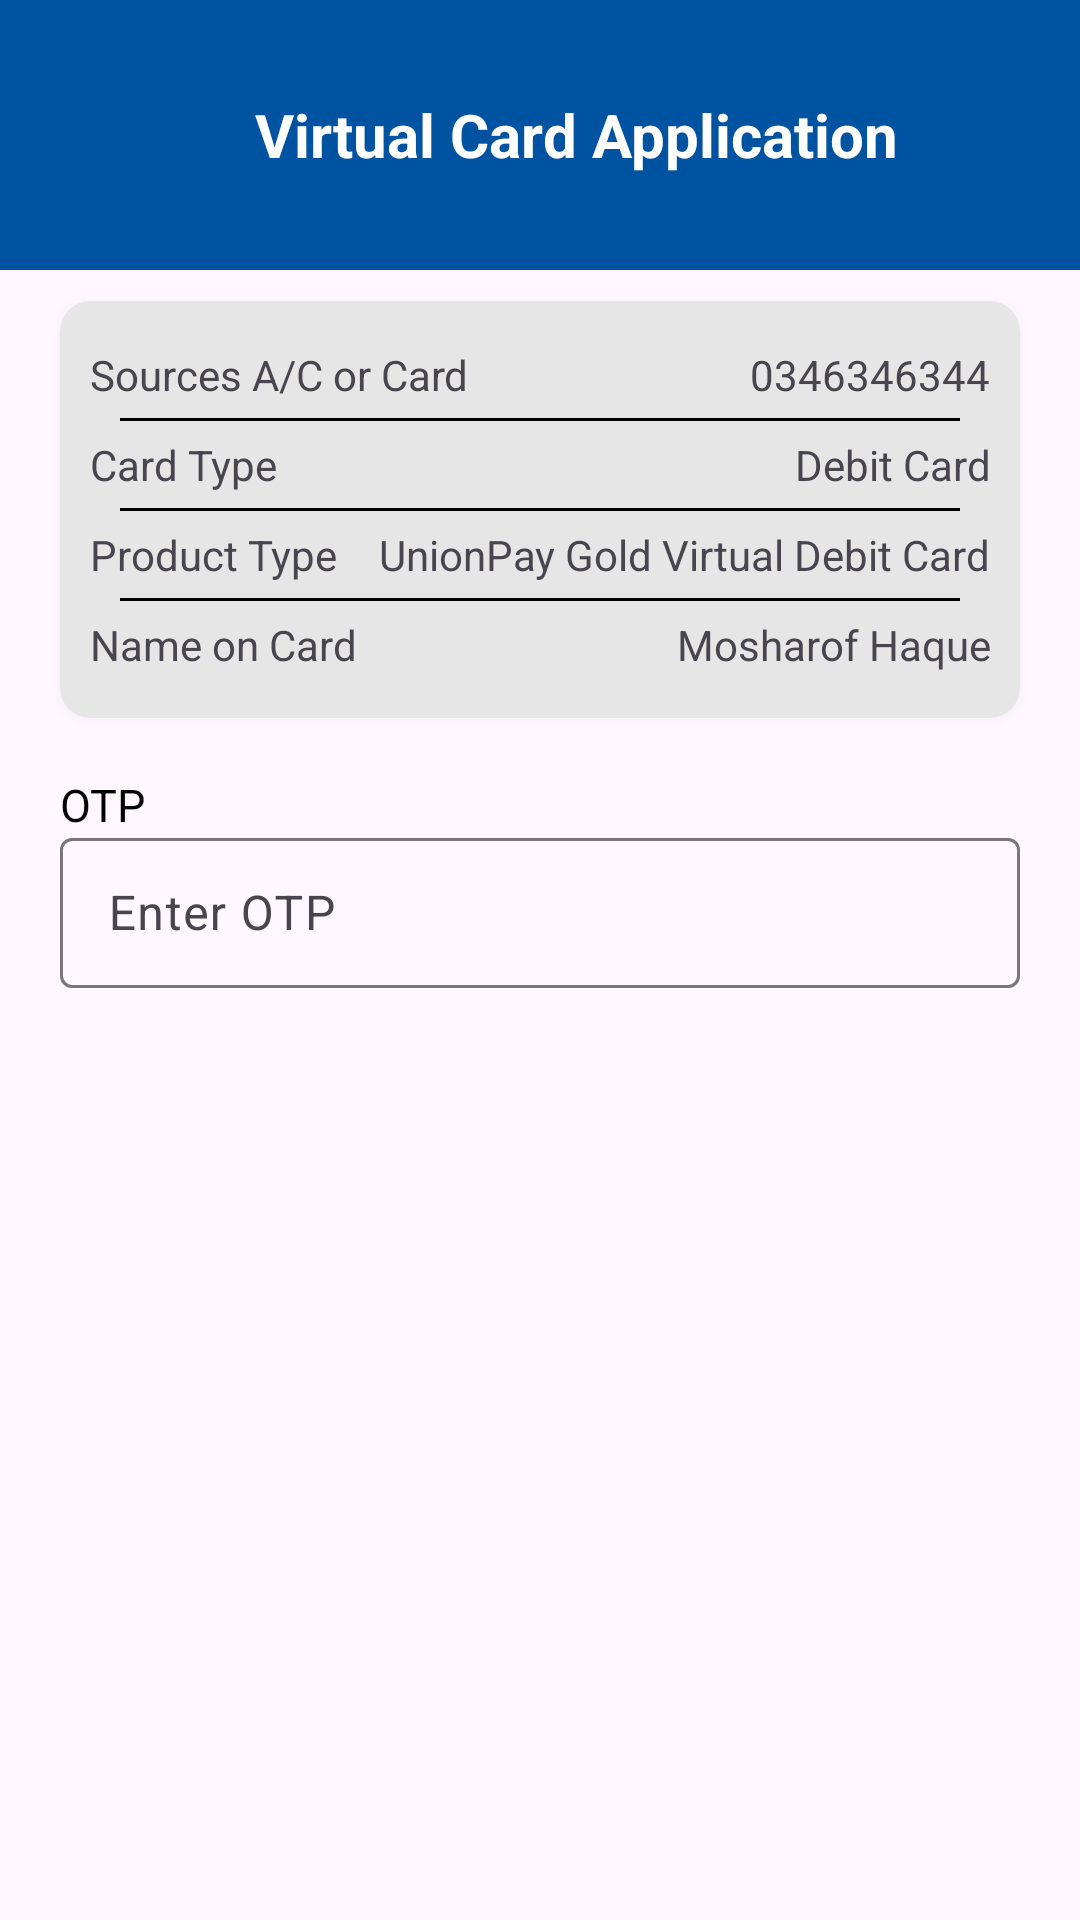

Produce the Android XML layout that renders to this screen, including the resource entries it uses.
<!-- AndroidManifest.xml: application theme Theme.PracBankAsia -->
<!-- res/layout/card_application.xml -->
<?xml version="1.0" encoding="utf-8"?>
<androidx.constraintlayout.widget.ConstraintLayout xmlns:android="http://schemas.android.com/apk/res/android"
    xmlns:app="http://schemas.android.com/apk/res-auto"
    xmlns:tools="http://schemas.android.com/tools"
    android:layout_width="match_parent"
    android:layout_height="match_parent">

    <androidx.appcompat.widget.Toolbar
        android:id="@+id/toolbar"
        android:layout_width="match_parent"
        android:layout_height="wrap_content"
        android:background="@color/customBlue"
        android:padding="25dp"
        app:layout_constraintEnd_toEndOf="parent"
        app:layout_constraintStart_toStartOf="parent"
        app:layout_constraintTop_toTopOf="parent">

        <LinearLayout
            android:layout_width="match_parent"
            android:layout_height="match_parent"
            android:orientation="horizontal">

            <ImageView
                android:layout_width="40dp"
                android:layout_height="40dp"
                android:src="@drawable/white_arrow"
                android:fontFamily="sans-serif" />

            <TextView
                android:layout_width="match_parent"
                android:layout_height="wrap_content"
                android:background="@color/customBlue"
                android:text="Virtual Card Application"
                android:fontFamily="sans-serif"
                android:gravity="center"
                android:textColor="@color/white"
                android:textSize="20sp"
                android:textStyle="bold"
                android:layout_gravity="center" />


        </LinearLayout>

    </androidx.appcompat.widget.Toolbar>

    <androidx.cardview.widget.CardView
        android:id="@+id/cardView"
        android:layout_width="match_parent"
        android:layout_height="wrap_content"
        android:layout_marginHorizontal="20dp"
        android:backgroundTint="@color/customGray"
        android:outlineAmbientShadowColor="@color/shadowGray"
        android:outlineSpotShadowColor="@color/shadowGray"
        app:cardCornerRadius="10dp"
        app:layout_constraintBottom_toBottomOf="parent"
        app:layout_constraintEnd_toEndOf="parent"
        app:layout_constraintHorizontal_bias="0.0"
        app:layout_constraintStart_toStartOf="parent"
        app:layout_constraintTop_toBottomOf="@+id/toolbar"
        app:layout_constraintVertical_bias="0.025">

        <LinearLayout
            android:layout_width="match_parent"
            android:layout_height="match_parent"
            android:orientation="vertical"
            android:padding="10dp"
            android:weightSum="4">

            <LinearLayout
                android:layout_width="match_parent"
                android:layout_height="wrap_content"
                android:layout_weight="1"
                android:paddingVertical="5dp"
                android:weightSum="2">

                <TextView
                    android:layout_width="wrap_content"
                    android:layout_height="wrap_content"
                    android:layout_weight="1"
                    android:text="Sources A/C or Card" />

                <TextView
                    android:layout_width="wrap_content"
                    android:layout_height="wrap_content"
                    android:layout_weight="1"
                    android:text="0346346344"
                    android:gravity="right"/>

            </LinearLayout>

            <com.google.android.material.divider.MaterialDivider
                android:layout_width="match_parent"
                app:dividerColor="@color/black"
                android:layout_height="1dp"
                android:layout_marginHorizontal="10dp"/>

            <LinearLayout
                android:layout_width="match_parent"
                android:layout_height="wrap_content"
                android:layout_weight="1"
                android:paddingVertical="5dp"
                android:weightSum="2">

                <TextView
                    android:layout_width="wrap_content"
                    android:layout_height="wrap_content"
                    android:layout_weight="1"
                    android:text="Card Type" />

                <TextView
                    android:layout_width="wrap_content"
                    android:layout_height="wrap_content"
                    android:layout_weight="1"
                    android:gravity="right"
                    android:text="Debit Card" />

            </LinearLayout>

            <com.google.android.material.divider.MaterialDivider
                android:layout_width="match_parent"
                app:dividerColor="@color/black"
                android:layout_height="1dp"
                android:layout_marginHorizontal="10dp"/>

            <LinearLayout
                android:layout_width="match_parent"
                android:layout_height="wrap_content"
                android:layout_weight="1"
                android:paddingVertical="5dp"
                android:weightSum="2">

                <TextView
                    android:layout_width="wrap_content"
                    android:layout_height="wrap_content"
                    android:layout_weight="1"
                    android:text="Product Type" />

                <TextView
                    android:layout_width="wrap_content"
                    android:layout_height="wrap_content"
                    android:layout_weight="1"
                    android:gravity="right"
                    android:text="UnionPay Gold Virtual Debit Card" />

            </LinearLayout>

            <com.google.android.material.divider.MaterialDivider
                android:layout_width="match_parent"
                app:dividerColor="@color/black"
                android:layout_height="1dp"
                android:layout_marginHorizontal="10dp"/>

            <LinearLayout
                android:layout_width="match_parent"
                android:layout_height="wrap_content"
                android:layout_weight="1"
                android:paddingVertical="5dp"
                android:weightSum="2">

                <TextView
                    android:layout_width="wrap_content"
                    android:layout_height="wrap_content"
                    android:layout_weight="1"
                    android:text="Name on Card" />

                <TextView
                    android:layout_width="wrap_content"
                    android:layout_height="wrap_content"
                    android:layout_weight="1"
                    android:gravity="right"
                    android:text="Mosharof Haque" />

            </LinearLayout>


        </LinearLayout>


    </androidx.cardview.widget.CardView>

    <TextView
        android:layout_width="match_parent"
        android:layout_height="wrap_content"
        android:layout_marginHorizontal="20dp"
        android:text="OTP"
        android:textSize="15sp"
        android:textColor="@color/black"
        android:layout_marginBottom="8dp"
        app:layout_constraintBottom_toBottomOf="parent"
        app:layout_constraintEnd_toEndOf="parent"
        app:layout_constraintStart_toStartOf="parent"

        app:layout_constraintTop_toBottomOf="@+id/cardView"
        app:layout_constraintVertical_bias="0.05"/>

    <com.google.android.material.textfield.TextInputLayout
        android:layout_width="match_parent"
        android:layout_height="wrap_content"
        android:layout_marginHorizontal="20dp"
        app:layout_constraintBottom_toBottomOf="parent"
        app:layout_constraintEnd_toEndOf="parent"
        app:layout_constraintStart_toStartOf="parent"

        app:layout_constraintTop_toBottomOf="@+id/cardView"
        app:layout_constraintVertical_bias="0.1" >


        <com.google.android.material.textfield.TextInputEditText
            android:id="@+id/OTP"
            android:layout_width="match_parent"
            android:layout_height="50dp"
            android:hint="Enter OTP"

            />

    </com.google.android.material.textfield.TextInputLayout>


</androidx.constraintlayout.widget.ConstraintLayout>
<!-- resources referenced by this layout -->
<resources>
  <color name="black">#FF000000</color>
  <color name="customBlue">#0053a1</color>
  <color name="customGray">#E6E6E6</color>
  <color name="shadowGray">#cccccc</color>
  <color name="white">#FFFFFFFF</color>
  <style name="Theme.PracBankAsia" parent="Base.Theme.PracBankAsia" />
  <style name="Base.Theme.PracBankAsia" parent="Theme.Material3.DayNight.NoActionBar">
          
          
      </style>
</resources>
